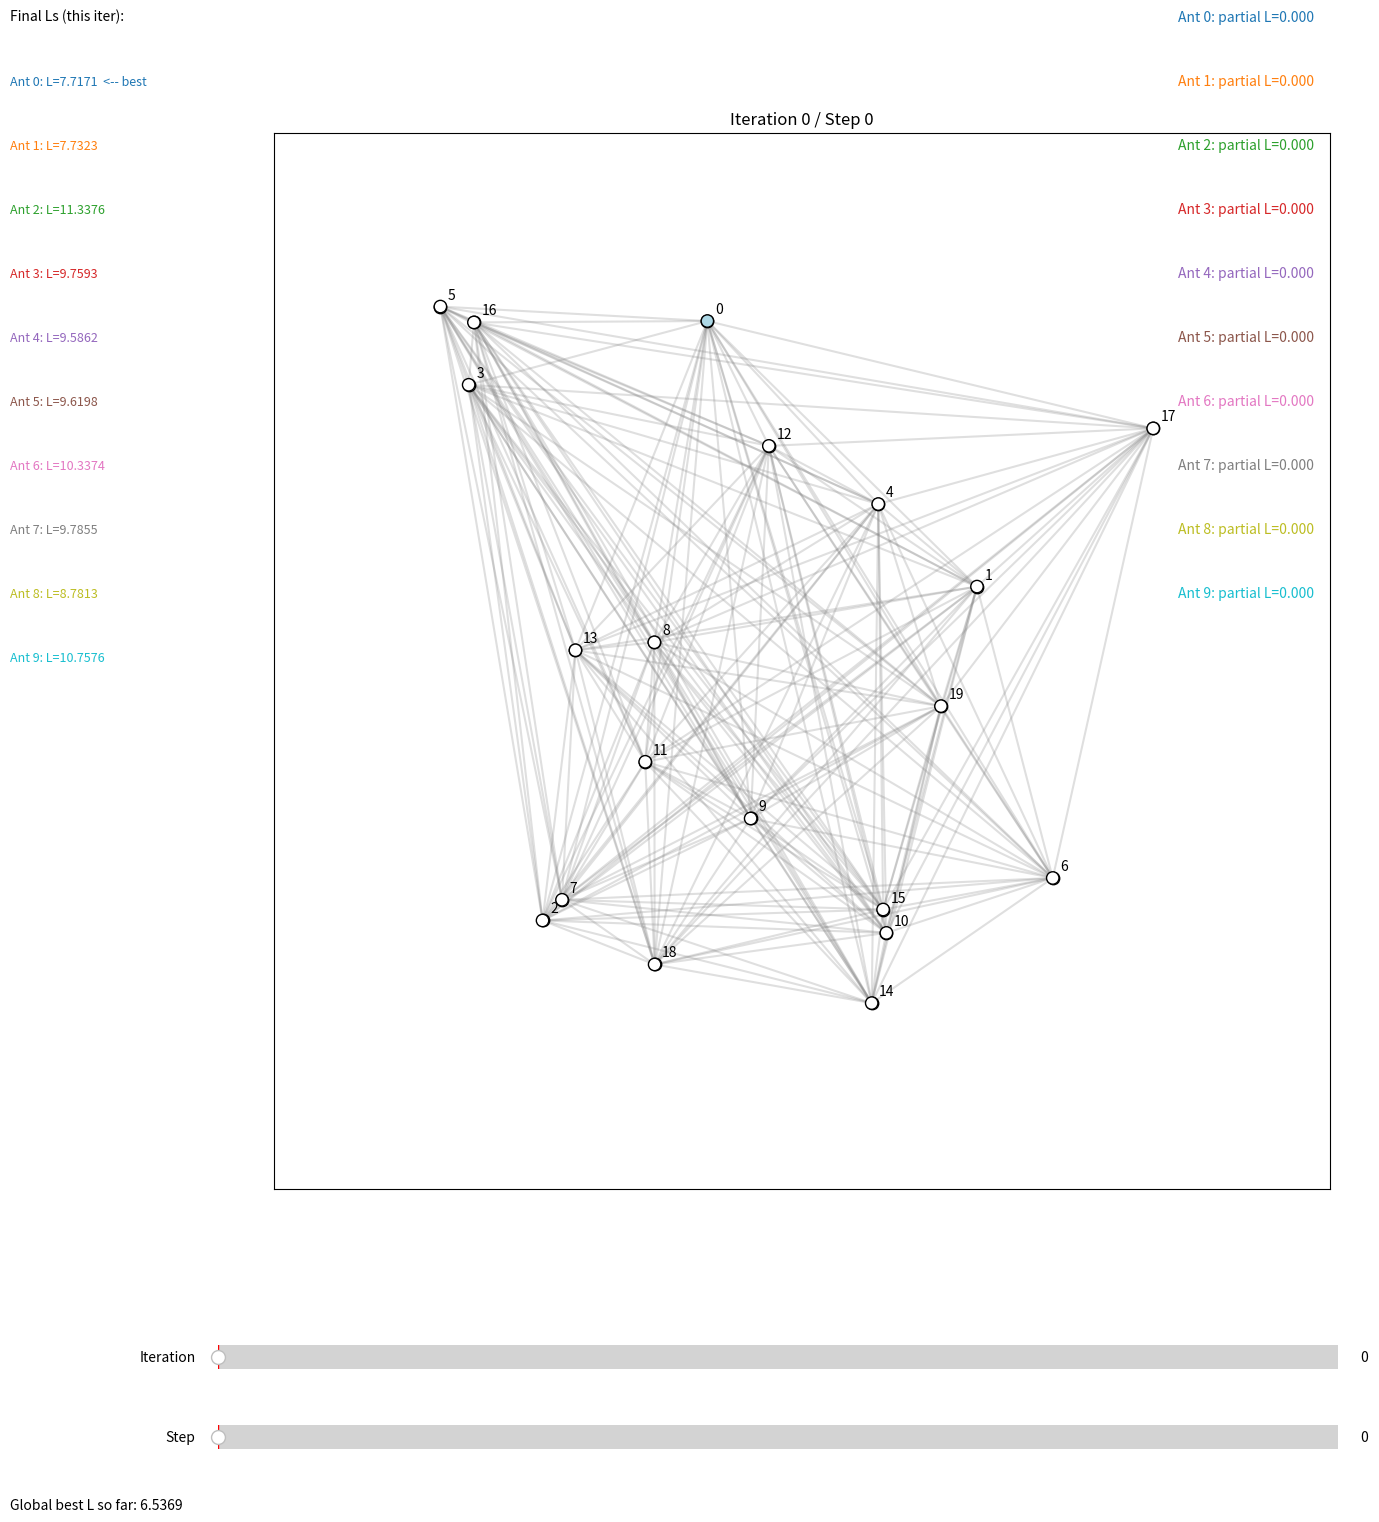
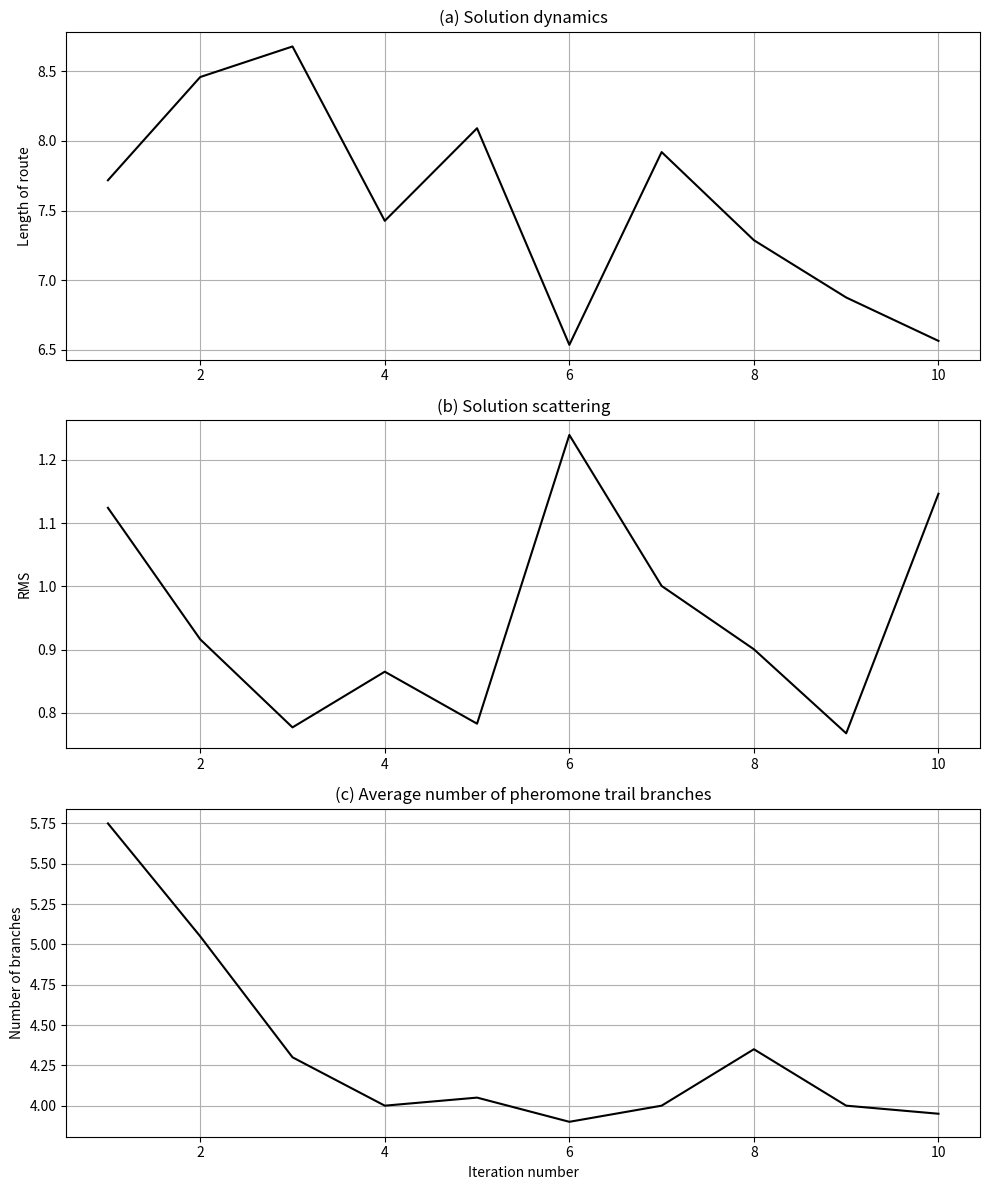

Write Python code to recreate these figures, in order.
# aco_visual.py
import random
import numpy as np
import matplotlib.pyplot as plt
from matplotlib.widgets import Slider
import matplotlib.cm as cm

# -------------------------
# PARAMETERS (แก้ได้ตรงนี้)
# -------------------------
random.seed(42)
np.random.seed(42)

n = 20     # จำนวนเมือง (nodes)
m = 10     # จำนวนมด (ants)
iters = 10      # จำนวนรอบใหญ่ (iterations)
alpha = 0.5 # pheromone importance (ความสำคัญของฟีโรโมน)
beta = 0.5  # visibility importance (ความสำคัญของระยะทาง)
rho = 0.5      # evaporation rate (อัตราการระเหยของฟีโรโมน)
Q = 1.0         # deposit constant (ค่าคงที่สำหรับการฝากฟีโรโมน)
tau0 = 1.0      # initial pheromone on every edge (ฟีโรโมนเริ่มต้นบนแต่ละเส้นทาง)

# visualization params
node_size = 80
edge_alpha = 0.25
visited_edge_alpha = 0.9
pause_time = 0.01

# -------------------------
# Build random graph (positions + distance matrix)
# -------------------------
pos = np.random.rand(n, 2)  # สุ่มตำแหน่งเมืองในกรอบ [0,1]^2

# สร้างเมทริกซ์ระยะทาง D (ระยะทางระหว่างเมืองทุกคู่)
D = np.zeros((n, n))
for i in range(n):
    for j in range(n):
        if i != j:
            D[i, j] = np.linalg.norm(pos[i] - pos[j])

# สร้างเมทริกซ์ฟีโรโมนเริ่มต้น tau และเมทริกซ์ visibility eta
tau = np.full((n, n), tau0)
np.fill_diagonal(tau, 0.0)  # ไม่ให้มีฟีโรโมนบนเส้นทางไปตัวเอง
eta = np.zeros((n, n))
for i in range(n):
    for j in range(n):
        if D[i, j] > 0:
            eta[i, j] = 1.0 / D[i, j]  # visibility = 1/distance

# -------------------------
# Helpers
# -------------------------
def tour_length_from_order(order):
    # คำนวณความยาวทัวร์จากลำดับเมืองที่เยี่ยมชม
    L = 0.0
    for k in range(n):
        i = order[k]
        j = order[(k+1) % n]  # กลับไปเมืองเริ่มต้น
        L += D[i, j]
    return L

def transition_probs_matrix(current, allowed, tau_snapshot):
    # คำนวณความน่าจะเป็นในการเลือกเมืองถัดไปสำหรับมดแต่ละตัว
    nums = []
    for j in allowed:
        # ความน่าจะเป็นขึ้นกับฟีโรโมนและ visibility
        nums.append((tau_snapshot[current, j] ** alpha) * (eta[current, j] ** beta))
    s = sum(nums)
    if s == 0.0:
        return [1.0/len(allowed)] * len(allowed)
    return [x/s for x in nums]

# -------------------------
# MAIN ACO SIMULATION (store all steps)
# -------------------------
# all_rounds[iter] = ข้อมูลแต่ละรอบ (iteration)
# แต่ละรอบเก็บข้อมูลมดทุกตัว (ants_steps) และผลลัพธ์สุดท้าย

all_rounds = []

global_best_len = float('inf')   # ความยาวทัวร์ที่ดีที่สุดที่พบ
global_best_tour = None          # ลำดับเมืองที่ดีที่สุดที่พบ

for it in range(iters):
    # สร้าง snapshot ของฟีโรโมนสำหรับการตัดสินใจในรอบนี้
    tau_snapshot = tau.copy()

    # เตรียม storage สำหรับข้อมูลแต่ละมดในรอบนี้
    iter_data = []          # เก็บขั้นตอนการเดินของมดแต่ละตัว
    completed_tours = []    # เก็บทัวร์สุดท้ายของแต่ละมด
    completed_lengths = []  # เก็บความยาวทัวร์สุดท้ายของแต่ละมด

    # สร้างทัวร์สำหรับมดแต่ละตัว
    for a in range(m):
        start = 0 # กำหนดให้ทุกมดเริ่มที่เมือง 0
        current = start
        visited = [start]
        edges = []
        partial_len = 0.0

        steps = []
        # บันทึกสถานะเริ่มต้น
        steps.append({
            "current": current,
            "visited": visited.copy(),
            "edges": edges.copy(),
            "partial_len": partial_len
        })

        allowed = [j for j in range(n) if j != current]
        # เดินไปเรื่อยๆ จนเยี่ยมชมครบทุกเมือง
        while len(visited) < n:
            allowed = [j for j in range(n) if j not in visited]
            probs = transition_probs_matrix(current, allowed, tau_snapshot)
            next_city = random.choices(allowed, weights=probs, k=1)[0]
            edges.append((current, next_city))
            partial_len += D[current, next_city]
            visited.append(next_city)
            current = next_city
            # บันทึกสถานะหลังเดินแต่ละก้าว
            steps.append({
                "current": current,
                "visited": visited.copy(),
                "edges": edges.copy(),
                "partial_len": partial_len
            })
        # ปิดทัวร์โดยกลับไปเมืองเริ่มต้น
        edges_with_return = edges.copy()
        edges_with_return.append((visited[-1], visited[0]))
        partial_len_closed = partial_len + D[visited[-1], visited[0]]
        steps.append({
            "current": visited[0],  # หลังกลับถึงเมืองเริ่มต้น
            "visited": visited.copy(),
            "edges": edges_with_return.copy(),
            "partial_len": partial_len_closed
        })

        iter_data.append(steps)
        completed_tours.append(visited.copy())
        completed_lengths.append(partial_len_closed)

        # อัปเดต global best ถ้าพบทัวร์ที่สั้นกว่าเดิม
        if partial_len_closed < global_best_len:
            global_best_len = partial_len_closed
            global_best_tour = visited.copy()

    # หลังจากมดทุกตัวเดินครบแล้ว อัปเดตฟีโรโมน
    # 1. ระเหยฟีโรโมน
    tau = (1.0 - rho) * tau
    np.fill_diagonal(tau, 0.0)

    # 2. ฝากฟีโรโมนบนเส้นทางที่มดแต่ละตัวเดิน
    for tour_nodes, L in zip(completed_tours, completed_lengths):
        deposit = Q / L
        for k in range(n):
            i = tour_nodes[k]
            j = tour_nodes[(k+1) % n]
            tau[i, j] += deposit
            tau[j, i] += deposit

    # บันทึกข้อมูลรอบนี้สำหรับการแสดงผล
    iter_record = {
        "ants_steps": iter_data,        # ข้อมูลขั้นตอนการเดินของมดแต่ละตัว
        "final_tours": completed_tours, # ทัวร์สุดท้ายของแต่ละมด
        "final_lengths": completed_lengths, # ความยาวทัวร์สุดท้าย
        "tau_after": tau.copy()         # ฟีโรโมนหลังอัปเดต
    }
    all_rounds.append(iter_record)

    # สรุปผลรอบนี้ทาง console
    best_idx = int(np.argmin(completed_lengths))
    print(f"[ITER {it}] Best this iter: Ant {best_idx}  L={completed_lengths[best_idx]:.4f}")

print("\nGLOBAL BEST:")
print(" Best tour (0-indexed):", global_best_tour)
print(" Best length:", global_best_len)

# -------------------------
# VISUALIZATION (matplotlib with 2 sliders)
# -------------------------
# เตรียมข้อมูลสำหรับ slider (จำนวน step สูงสุดแต่ละรอบ)
max_steps_per_iter = [ max(len(all_rounds[it]['ants_steps'][a]) for a in range(m)) for it in range(iters) ]
global_max_steps = max(max_steps_per_iter)

fig, ax = plt.subplots(figsize=(16, 16))
plt.subplots_adjust(left=0.05, right=0.98, bottom=0.22)  # ขยายพื้นที่สำหรับ slider

# วาดกราฟพื้นฐาน (เส้นสีเทา)
for i in range(n):
    for j in range(i+1, n):
        ax.plot([pos[i,0], pos[j,0]], [pos[i,1], pos[j,1]], color='gray', alpha=edge_alpha, zorder=1)

# วาด node เมือง
sc = ax.scatter(pos[:,0], pos[:,1], s=node_size, c='white', edgecolors='black', zorder=3)
for i, (x,y) in enumerate(pos):
    ax.text(x+0.01, y+0.01, str(i), fontsize=10, zorder=4)

ax.set_xlim(-0.2, 1.2)
ax.set_ylim(-0.2, 1.2)
ax.set_aspect('equal', 'box')

# สร้าง slider สำหรับเลือก iteration และ step
ax_iter = plt.axes([0.15, 0.10, 0.7, 0.03])
ax_step = plt.axes([0.15, 0.05, 0.7, 0.03])

slider_iter = Slider(ax_iter, 'Iteration', 0, iters-1, valinit=0, valstep=1)
slider_step = Slider(ax_step, 'Step', 0, global_max_steps-1, valinit=0, valstep=1)

# สร้าง colormap สำหรับมดแต่ละตัว
cmap = cm.get_cmap('tab10', m)

# ตัวแปรสำหรับเก็บ artist ที่ต้องลบเมื่อ update plot
edge_lines = []   # รายการ Line2D สำหรับเส้นทางที่มดเดิน
current_scatter = None
text_handles = []

def update_plot(val):
    global edge_lines, current_scatter, text_handles

    iter_idx = int(slider_iter.val)
    step_idx = int(slider_step.val)

    # จำกัด step_idx ไม่ให้เกินจำนวน step ที่มีจริง
    max_steps = max_steps_per_iter[iter_idx]
    if step_idx >= max_steps:
        step_idx = max_steps - 1
        slider_step.set_val(step_idx)

    # ลบข้อความเดิมทุกครั้งก่อนวาดใหม่
    for t in text_handles:
        try:
            t.remove()
        except Exception:
            pass
    text_handles = []

    iter_data = all_rounds[iter_idx]['ants_steps']
    final_lengths = all_rounds[iter_idx]['final_lengths']
    best_local = int(np.argmin(final_lengths))

    ax.clear()
    # วาดกราฟพื้นฐาน (เส้นสีเทา)
    for i in range(n):
        for j in range(i+1, n):
            ax.plot([pos[i,0], pos[j,0]], [pos[i,1], pos[j,1]], color='gray', alpha=edge_alpha, zorder=1)
    # วาด node เมือง (สีขาว)
    ax.scatter(pos[:,0], pos[:,1], s=node_size, c='white', edgecolors='black', zorder=3)
    for i, (x,y) in enumerate(pos):
        ax.text(x+0.01, y+0.01, str(i), fontsize=10, zorder=4)

    ax.set_xlim(-0.2, 1.2)
    ax.set_ylim(-0.2, 1.2)
    ax.set_aspect('equal', 'box')
    ax.set_title(f"Iteration {iter_idx} / Step {step_idx}")

    ax.set_xticks([])
    ax.set_yticks([])

    # --- ข้อมูลมดอยู่นอกกราฟ ---
    for ant_idx in range(m):
        steps_list = iter_data[ant_idx]
        s_idx = min(step_idx, len(steps_list)-1)
        rec = steps_list[s_idx]
        col = cmap(ant_idx)
        t = fig.text(0.75, 0.95 - 0.04*ant_idx,
                     f"Ant {ant_idx}: partial L={rec['partial_len']:.3f}",
                     color=col, fontsize=10)
        text_handles.append(t)

    # --- Final lengths อยู่นอกกราฟ ---
    t2 = fig.text(0.02, 0.95, "Final Ls (this iter):", fontsize=10)
    text_handles.append(t2)
    for k, L in enumerate(final_lengths):
        txt = fig.text(0.02, 0.95 - 0.04*(k+1),
                       f"Ant {k}: L={L:.4f}" + ("  <-- best" if k==best_local else ""),
                       color=cmap(k), fontsize=9)
        text_handles.append(txt)

    # --- Global best อยู่นอกกราฟ ---
    gbest = global_best_len
    t3 = fig.text(0.02, 0.02, f"Global best L so far: {gbest:.4f}", fontsize=10)
    text_handles.append(t3)

    # --- วาดเส้นทางที่มดเดินใน step นี้ ---
    for ant_idx in range(m):
        steps_list = iter_data[ant_idx]
        s_idx = min(step_idx, len(steps_list)-1)
        rec = steps_list[s_idx]
        col = cmap(ant_idx)
        # วาดเส้นทางที่เดินแล้ว (แต่ละมดคนละสี)
        for (i, j) in rec['edges']:
            ax.plot([pos[i,0], pos[j,0]], [pos[i,1], pos[j,1]],
                    color=col, alpha=visited_edge_alpha, linewidth=2, zorder=2)

    # --- วาด node ที่ถูกเยี่ยมชมแล้ว (เปลี่ยนสีเป็นฟ้าอ่อน) ---
    visited_nodes = set()
    for ant_idx in range(m):
        steps_list = iter_data[ant_idx]
        s_idx = min(step_idx, len(steps_list)-1)
        rec = steps_list[s_idx]
        visited_nodes.update(rec['visited'])
    node_colors = ['lightblue' if i in visited_nodes else 'white' for i in range(n)]
    ax.scatter(pos[:,0], pos[:,1], s=node_size, c=node_colors, edgecolors='black', zorder=3)

    plt.draw()

# ฟังก์ชันสำหรับเปลี่ยน iteration (slider)
def on_iter_change(v):
    # เมื่อ iteration เปลี่ยน ให้ปรับ step slider max และ reset step เป็น 0
    slider_step.valmax = max_steps_per_iter[int(v)]
    slider_step.ax.set_xlim(slider_step.valmin, slider_step.valmax - 1 if slider_step.valmax > 0 else 0)
    slider_step.set_val(0)
    update_plot(v)

slider_iter.on_changed(on_iter_change)
slider_step.on_changed(update_plot)

# initialize
update_plot(0)
plt.show()

# -------------------------
# SUMMARY PLOTS (หลังจบ ACO simulation)
# -------------------------

# 1. เก็บข้อมูลแต่ละรอบ
best_lengths = []    # ความยาวทัวร์ที่ดีที่สุดแต่ละรอบ
rms_lengths = []     # การกระจาย (RMS) ของความยาวทัวร์แต่ละรอบ
branch_counts = []   # จำนวนกิ่งฟีโรโมน (edge ที่มีฟีโรโมนสูงกว่าค่าเฉลี่ย)

for it in range(iters):
    final_lengths = all_rounds[it]['final_lengths']
    tau_after = all_rounds[it]['tau_after']

    # (a) Best length in this iteration
    best_lengths.append(np.min(final_lengths))

    # (b) RMS (standard deviation) of tour lengths
    rms_lengths.append(np.std(final_lengths))

    # (c) Average number of pheromone trail branches
    # นับ edge ที่มีฟีโรโมนสูงกว่าค่าเฉลี่ย (ไม่นับเส้นทแยงมุม)
    tau_mean = np.mean(tau_after)
    branches = np.sum((tau_after > tau_mean) & (tau_after > 0)) // 2
    branch_counts.append(branches / n)  # normalize ด้วยจำนวนเมือง

# 2. วาดกราฟสรุปผล
fig2, axs = plt.subplots(3, 1, figsize=(10, 12))
iters_range = np.arange(1, iters+1)

# (a) Solution dynamics
axs[0].plot(iters_range, best_lengths, '-k')
axs[0].set_title('(a) Solution dynamics')
axs[0].set_ylabel('Length of route')
axs[0].grid(True)

# (b) Solution scattering
axs[1].plot(iters_range, rms_lengths, '-k')
axs[1].set_title('(b) Solution scattering')
axs[1].set_ylabel('RMS')
axs[1].grid(True)

# (c) Average number of pheromone trail branches
axs[2].plot(iters_range, branch_counts, '-k')
axs[2].set_title('(c) Average number of pheromone trail branches')
axs[2].set_xlabel('Iteration number')
axs[2].set_ylabel('Number of branches')
axs[2].grid(True)

plt.tight_layout()
plt.show()
